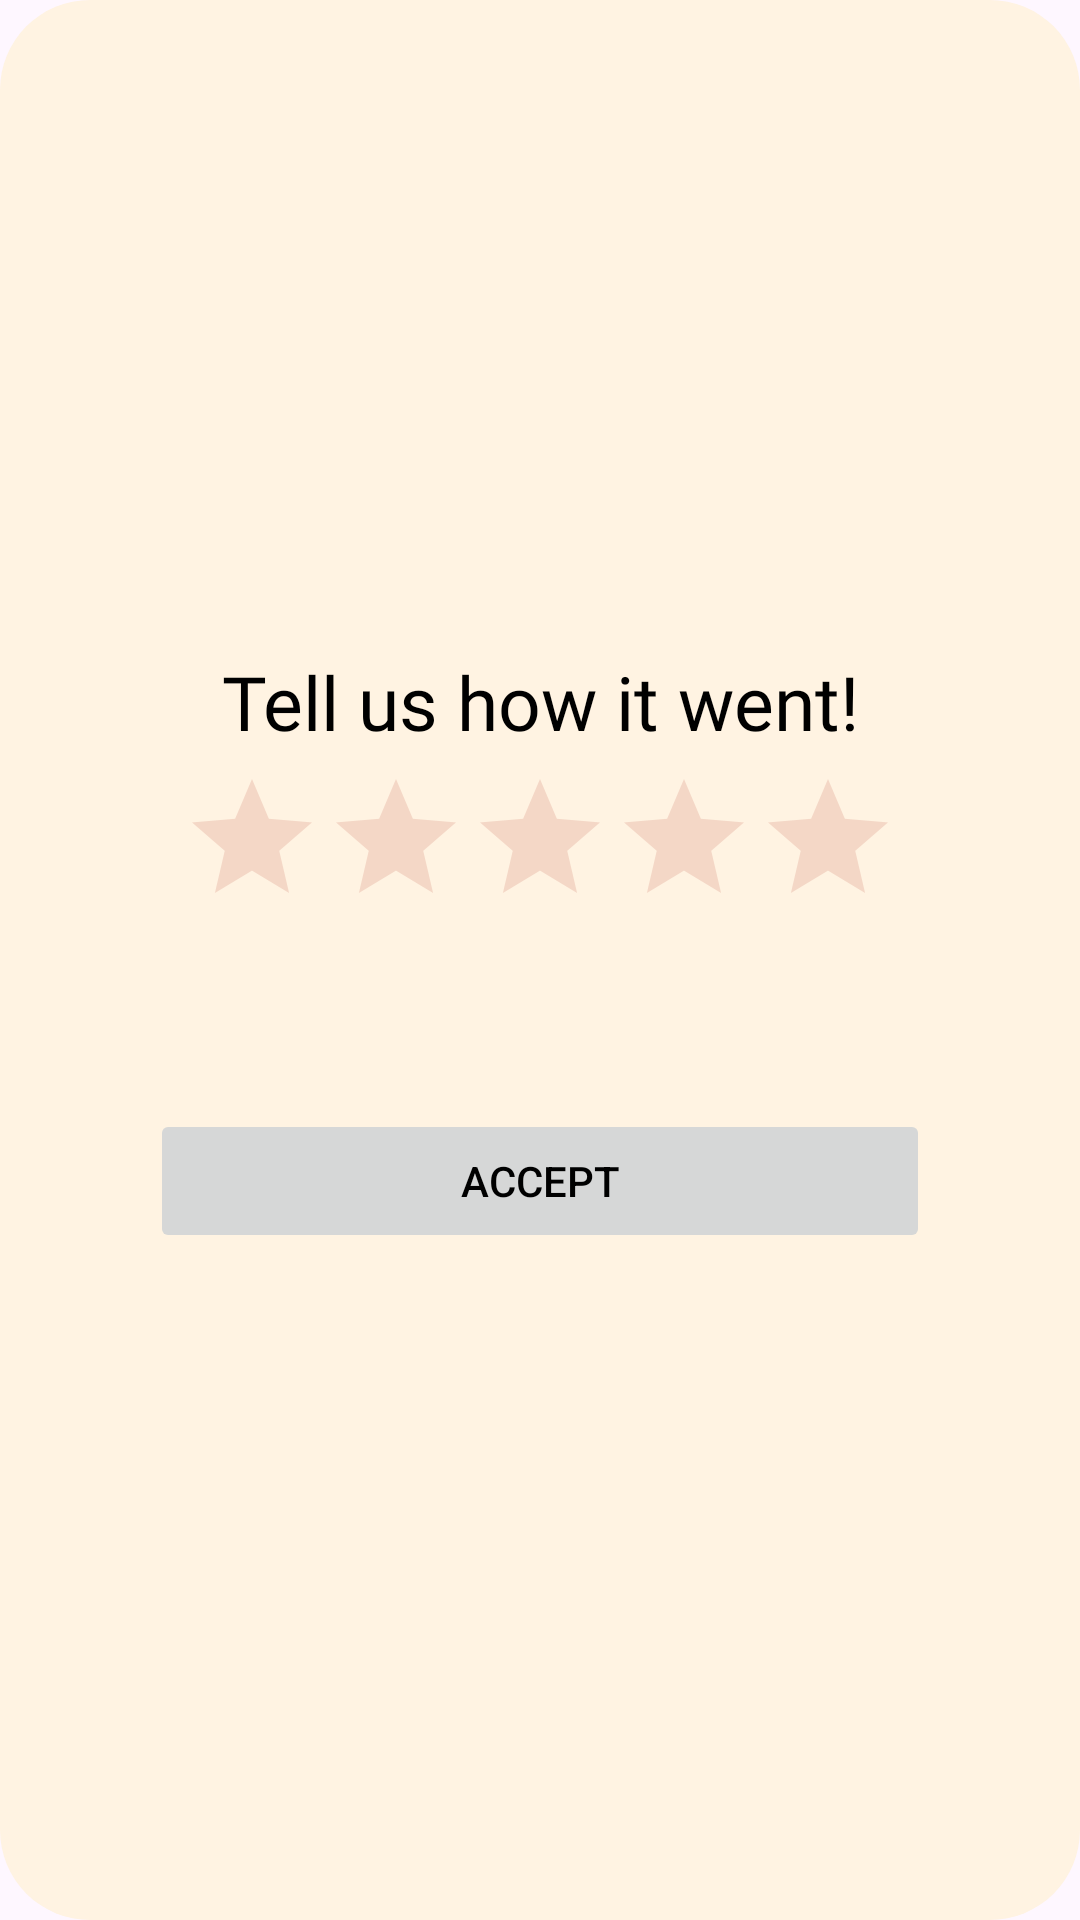

Layout XML and referenced resources for this Android screen:
<!-- AndroidManifest.xml: application theme Theme.Prueba_Beat_on_Jeans -->
<!-- res/layout/layout_ratting_event.xml -->
<?xml version="1.0" encoding="utf-8"?>
<RelativeLayout
    xmlns:android="http://schemas.android.com/apk/res/android"
    android:layout_width="match_parent"
    android:layout_height="wrap_content"
    android:gravity="center"
    android:background="@drawable/round_bg"
    >

    <LinearLayout
        android:layout_width="match_parent"
        android:layout_height="wrap_content"
        android:orientation="vertical">

        <TextView
            android:layout_width="match_parent"
            android:layout_height="wrap_content"
            android:gravity="center"
            android:fontFamily="@font/poppins_bold"
            android:textSize="25sp"
            android:text="@string/how_it_was"
            android:layout_margin="5dp"/>

        <RatingBar
            android:id="@+id/RBEventRatting"
            android:layout_width="wrap_content"
            android:layout_height="wrap_content"
            android:layout_gravity="center"
            android:numStars="5"
            android:stepSize="1"
            android:progress="@android:color/holo_orange_dark"
            android:progressBackgroundTint="@color/orange_light_2"
            />

        <TextView
            android:id="@+id/txtRatting"
            android:layout_width="match_parent"
            android:layout_height="wrap_content"
            android:fontFamily="@font/poppins_bold"
            android:gravity="center"
            android:textSize="20sp"
            android:textColor="@color/dark_green"
            android:layout_margin="10dp"/>


            <Button
                android:id="@+id/btnNewRatting"
                android:layout_width="match_parent"
                android:layout_height="0dp"
                android:layout_marginHorizontal="50dp"
                android:layout_marginVertical="10dp"
                android:text="@string/aceptar"
                android:layout_weight="1"
                android:enabled="false"/>

    </LinearLayout>
</RelativeLayout>
<!-- resources referenced by this layout -->
<resources>
  <color name="dark_green">#FF008000</color>
  <color name="orange_light_2">#F4D7C6</color>
  <!-- drawable round_bg (drawable) -->
  <?xml version="1.0" encoding="utf-8"?>
  <shape xmlns:android="http://schemas.android.com/apk/res/android">
      <solid android:color="@color/orange_light_3"/>
      <corners android:radius="30dp"/>
  </shape>
  <string name="aceptar">Accept</string>
  <string name="how_it_was">Tell us how it went!</string>
  <style name="Theme.Prueba_Beat_on_Jeans" parent="Theme.Material3.DayNight.NoActionBar">
          
          <item name="colorPrimary">@color/orange_dark</item>
          <item name="colorPrimaryVariant">@color/orange_dark</item>
  
          <item name="android:textColor">@color/black</item>
  
          
          <item name="colorSecondary">@color/orange_dark</item>
          <item name="colorSecondaryVariant">@color/orange_dark</item>
  
          <item name="android:textStyle" />
  
          <item name="android:textColorHighlightInverse">@color/orange_dark</item>
  
      </style>
  <color name="orange_light_3">#FFF3E2</color>
  <color name="orange_dark">#F2681B</color>
  <color name="black">#FF000000</color>
</resources>
